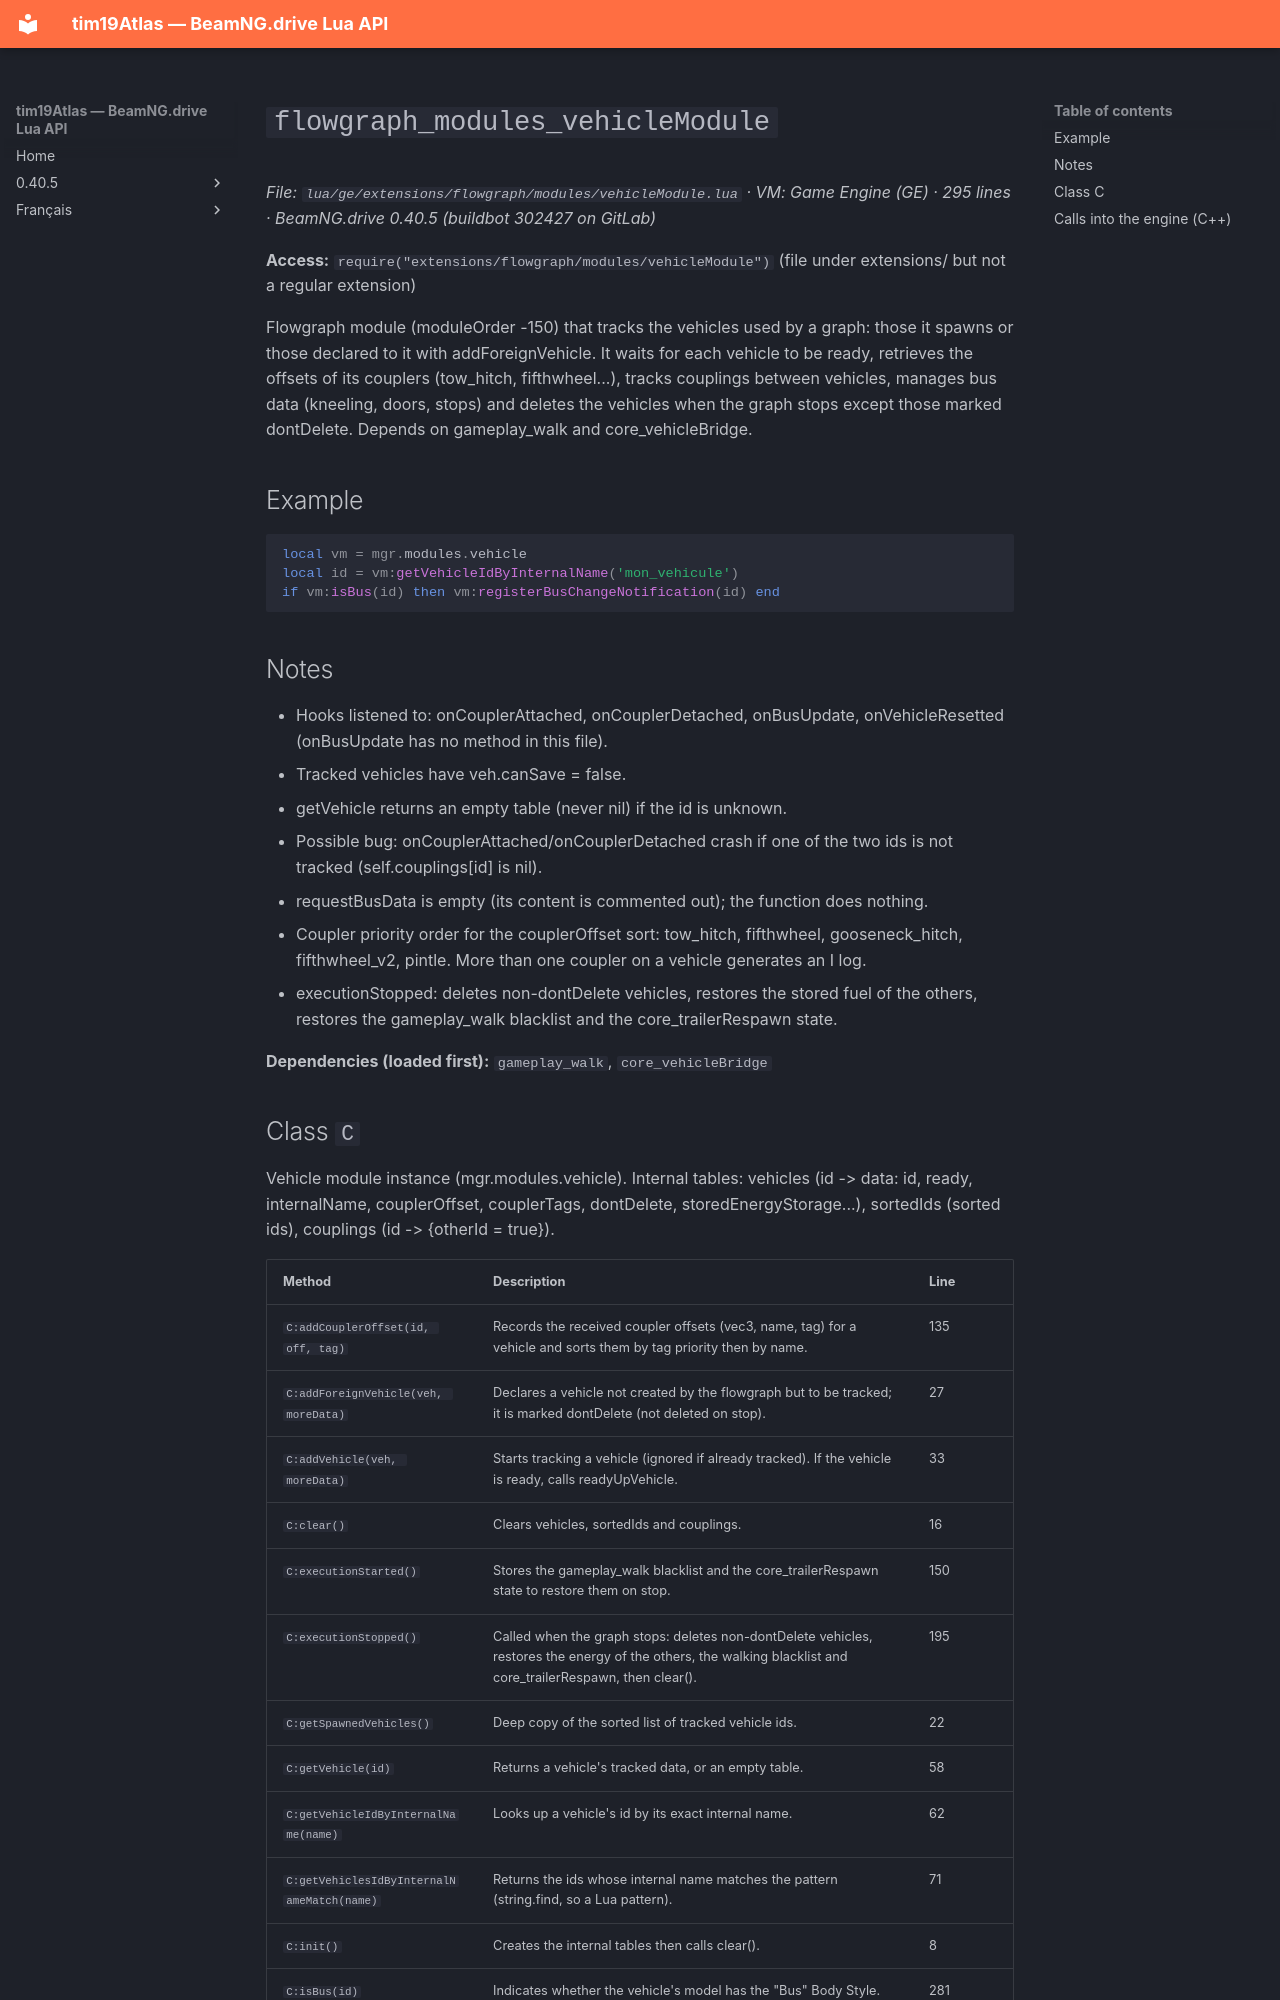

repository: Tim0219800/beamng-lua-atlas · page: 0.40.5/ge/extensions/flowgraph/modules/vehicleModule.html · generator: mkdocs

# `flowgraph_modules_vehicleModule`

*File: `lua/ge/extensions/flowgraph/modules/vehicleModule.lua` · VM: Game Engine (GE) · 295 lines · BeamNG.drive 0.40.5 (buildbot 302427 on GitLab)*

**Access:** `require("extensions/flowgraph/modules/vehicleModule")` (file under extensions/ but not a regular extension)

Flowgraph module (moduleOrder -150) that tracks the vehicles used by a graph: those it spawns or those declared to it with addForeignVehicle. It waits for each vehicle to be ready, retrieves the offsets of its couplers (tow_hitch, fifthwheel...), tracks couplings between vehicles, manages bus data (kneeling, doors, stops) and deletes the vehicles when the graph stops except those marked dontDelete. Depends on gameplay_walk and core_vehicleBridge.

## Example

```lua
local vm = mgr.modules.vehicle
local id = vm:getVehicleIdByInternalName('mon_vehicule')
if vm:isBus(id) then vm:registerBusChangeNotification(id) end
```

## Notes

- Hooks listened to: onCouplerAttached, onCouplerDetached, onBusUpdate, onVehicleResetted (onBusUpdate has no method in this file).
- Tracked vehicles have veh.canSave = false.
- getVehicle returns an empty table (never nil) if the id is unknown.
- Possible bug: onCouplerAttached/onCouplerDetached crash if one of the two ids is not tracked (self.couplings[id] is nil).
- requestBusData is empty (its content is commented out); the function does nothing.
- Coupler priority order for the couplerOffset sort: tow_hitch, fifthwheel, gooseneck_hitch, fifthwheel_v2, pintle. More than one coupler on a vehicle generates an I log.
- executionStopped: deletes non-dontDelete vehicles, restores the stored fuel of the others, restores the gameplay_walk blacklist and the core_trailerRespawn state.

**Dependencies (loaded first):** `gameplay_walk`, `core_vehicleBridge`
